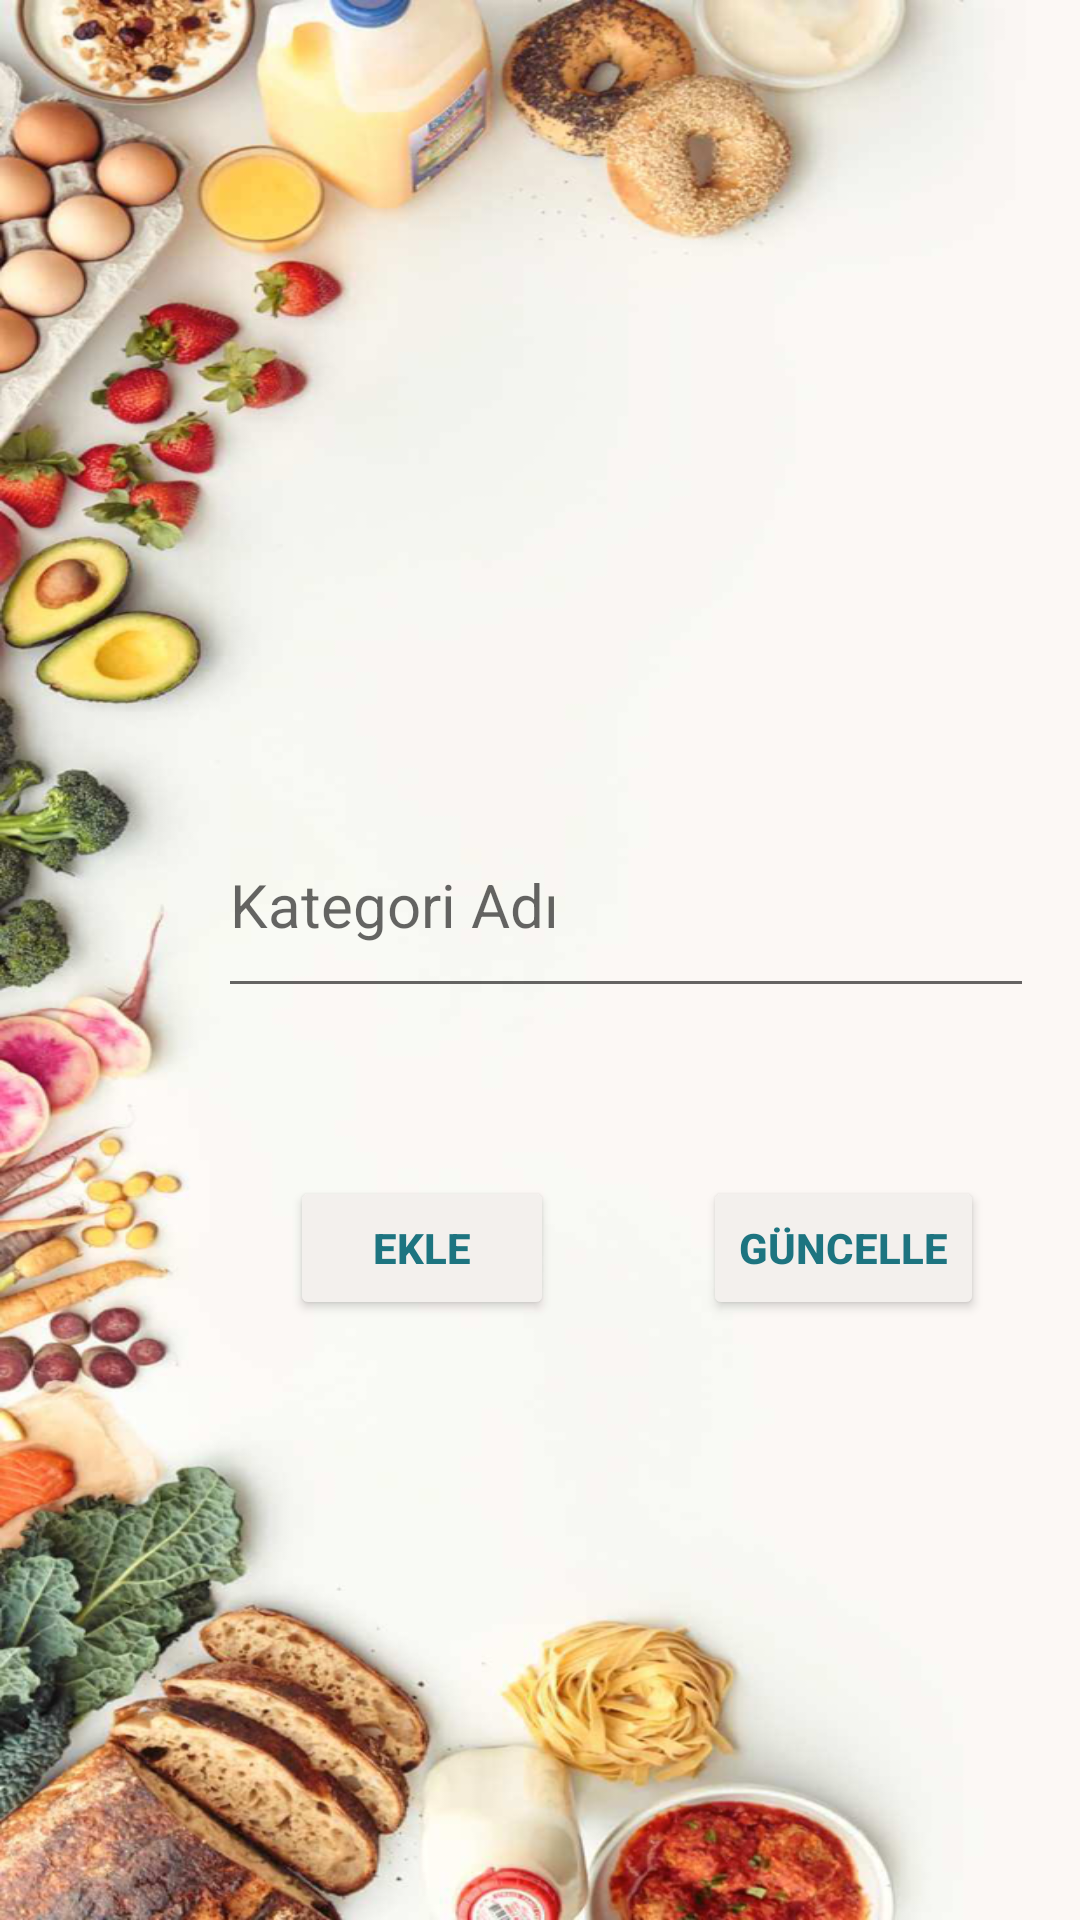

This screen was rendered from an Android layout file. Write that file and the resources it references.
<!-- AndroidManifest.xml: application theme Theme.GlisemikApp -->
<!-- res/layout/activity_category_add.xml -->
<?xml version="1.0" encoding="utf-8"?>
<androidx.constraintlayout.widget.ConstraintLayout xmlns:android="http://schemas.android.com/apk/res/android"
    xmlns:app="http://schemas.android.com/apk/res-auto"
    xmlns:tools="http://schemas.android.com/tools"
    android:layout_width="match_parent"
    android:background="@drawable/backimages"
    android:layout_height="match_parent"
    tools:context=".activitys.CategoryAdd">

    <EditText
        android:id="@+id/ctxtTittle"
        android:layout_width="272dp"
        android:layout_height="72dp"
        android:layout_marginTop="264dp"
        android:ems="10"
        android:hint="Kategori Adı"
        android:inputType="textPersonName"
        android:textSize="20sp"
        app:layout_constraintEnd_toEndOf="parent"
        app:layout_constraintHorizontal_bias="0.827"
        app:layout_constraintStart_toStartOf="parent"
        app:layout_constraintTop_toTopOf="parent" />

    <Button
        android:id="@+id/cbtnUpdate"
        android:layout_width="wrap_content"
        android:layout_height="wrap_content"
        android:layout_marginTop="56dp"
        android:layout_marginEnd="32dp"
        android:backgroundTint="#F3F0ED"
        android:textColor="#1D7480"
        android:textStyle="bold"
        android:text="Güncelle"
        app:layout_constraintEnd_toEndOf="parent"
        app:layout_constraintTop_toBottomOf="@+id/ctxtTittle" />

    <Button
        android:id="@+id/cbtnCateAdd"
        android:layout_width="wrap_content"
        android:layout_height="wrap_content"
        android:layout_marginTop="56dp"
        android:backgroundTint="#F3F0ED"
        android:textColor="#1D7480"
        android:textStyle="bold"
        android:text="Ekle"
        app:layout_constraintEnd_toEndOf="parent"
        app:layout_constraintHorizontal_bias="0.356"
        app:layout_constraintStart_toStartOf="parent"
        app:layout_constraintTop_toBottomOf="@+id/ctxtTittle" />

</androidx.constraintlayout.widget.ConstraintLayout>
<!-- resources referenced by this layout -->
<resources>
  <!-- drawable backimages: png bitmap (drawable, 628833 bytes) -->
  <style name="Theme.GlisemikApp" parent="Theme.MaterialComponents.DayNight.NoActionBar">
          
          <item name="colorPrimary">@color/purple_500</item>
          <item name="colorPrimaryVariant">@color/white</item>
          <item name="colorOnPrimary">@color/white</item>
          
          <item name="colorSecondary">@color/teal_200</item>
          <item name="colorSecondaryVariant">@color/teal_700</item>
          <item name="colorOnSecondary">@color/black</item>
          
          <item name="android:statusBarColor" tools:targetApi="l">?attr/colorPrimaryVariant</item>
          
      </style>
  <color name="purple_500">#FF6200EE</color>
  <color name="white">#FFFFFFFF</color>
  <color name="teal_200">#FF03DAC5</color>
  <color name="teal_700">#FF018786</color>
  <color name="black">#FF000000</color>
</resources>
